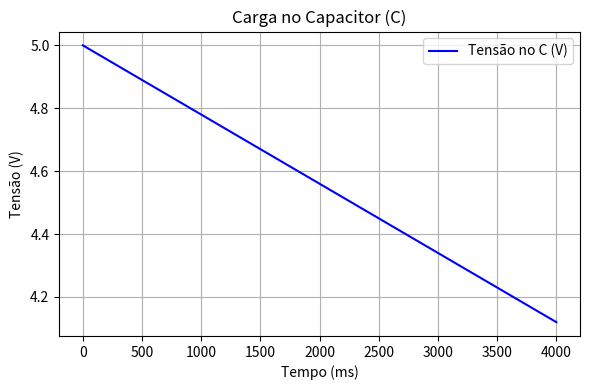
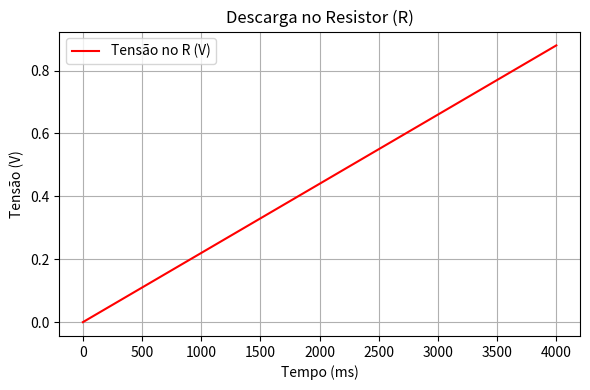
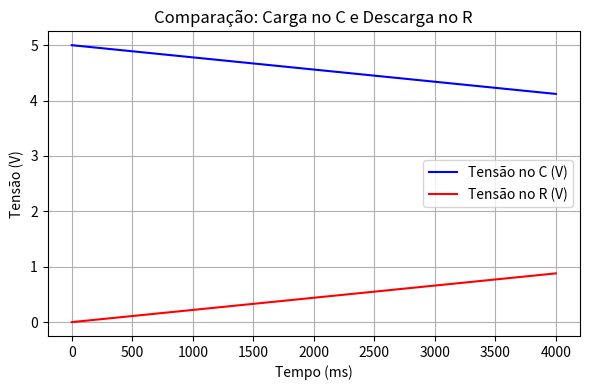

Recreate these plots in Python, in order.
import matplotlib.pyplot as plt
import numpy as np

# SIMULAÇÃO DE DADOS (substitua pelos valores do Monitor Serial)

# Tempo em milissegundos
tempo = np.linspace(0, 4000, 40)

# Simulando a CARGA no capacitor (tensão decrescendo)
tensao_C = 5 - 0.00022 * tempo  # exemplo de decaimento linear

# Simulando a DESCARGA no resistor (tensão crescendo)
tensao_R = 0.00022 * tempo      # exemplo de aumento linear

# GRÁFICO 1: Carga no Capacitor (C)
plt.figure(figsize=(6, 4))
plt.plot(tempo, tensao_C, color='blue', label='Tensão no C (V)')
plt.title('Carga no Capacitor (C)')
plt.xlabel('Tempo (ms)')
plt.ylabel('Tensão (V)')
plt.legend()
plt.grid(True)
plt.tight_layout()
plt.show()

# GRÁFICO 2: Descarga no Resistor (R)
plt.figure(figsize=(6, 4))
plt.plot(tempo, tensao_R, color='red', label='Tensão no R (V)')
plt.title('Descarga no Resistor (R)')
plt.xlabel('Tempo (ms)')
plt.ylabel('Tensão (V)')
plt.legend()
plt.grid(True)
plt.tight_layout()
plt.show()

# GRÁFICO 3: Comparação entre C e R
plt.figure(figsize=(6, 4))
plt.plot(tempo, tensao_C, color='blue', label='Tensão no C (V)')
plt.plot(tempo, tensao_R, color='red', label='Tensão no R (V)')
plt.title('Comparação: Carga no C e Descarga no R')
plt.xlabel('Tempo (ms)')
plt.ylabel('Tensão (V)')
plt.legend()
plt.grid(True)
plt.tight_layout()
plt.show()
